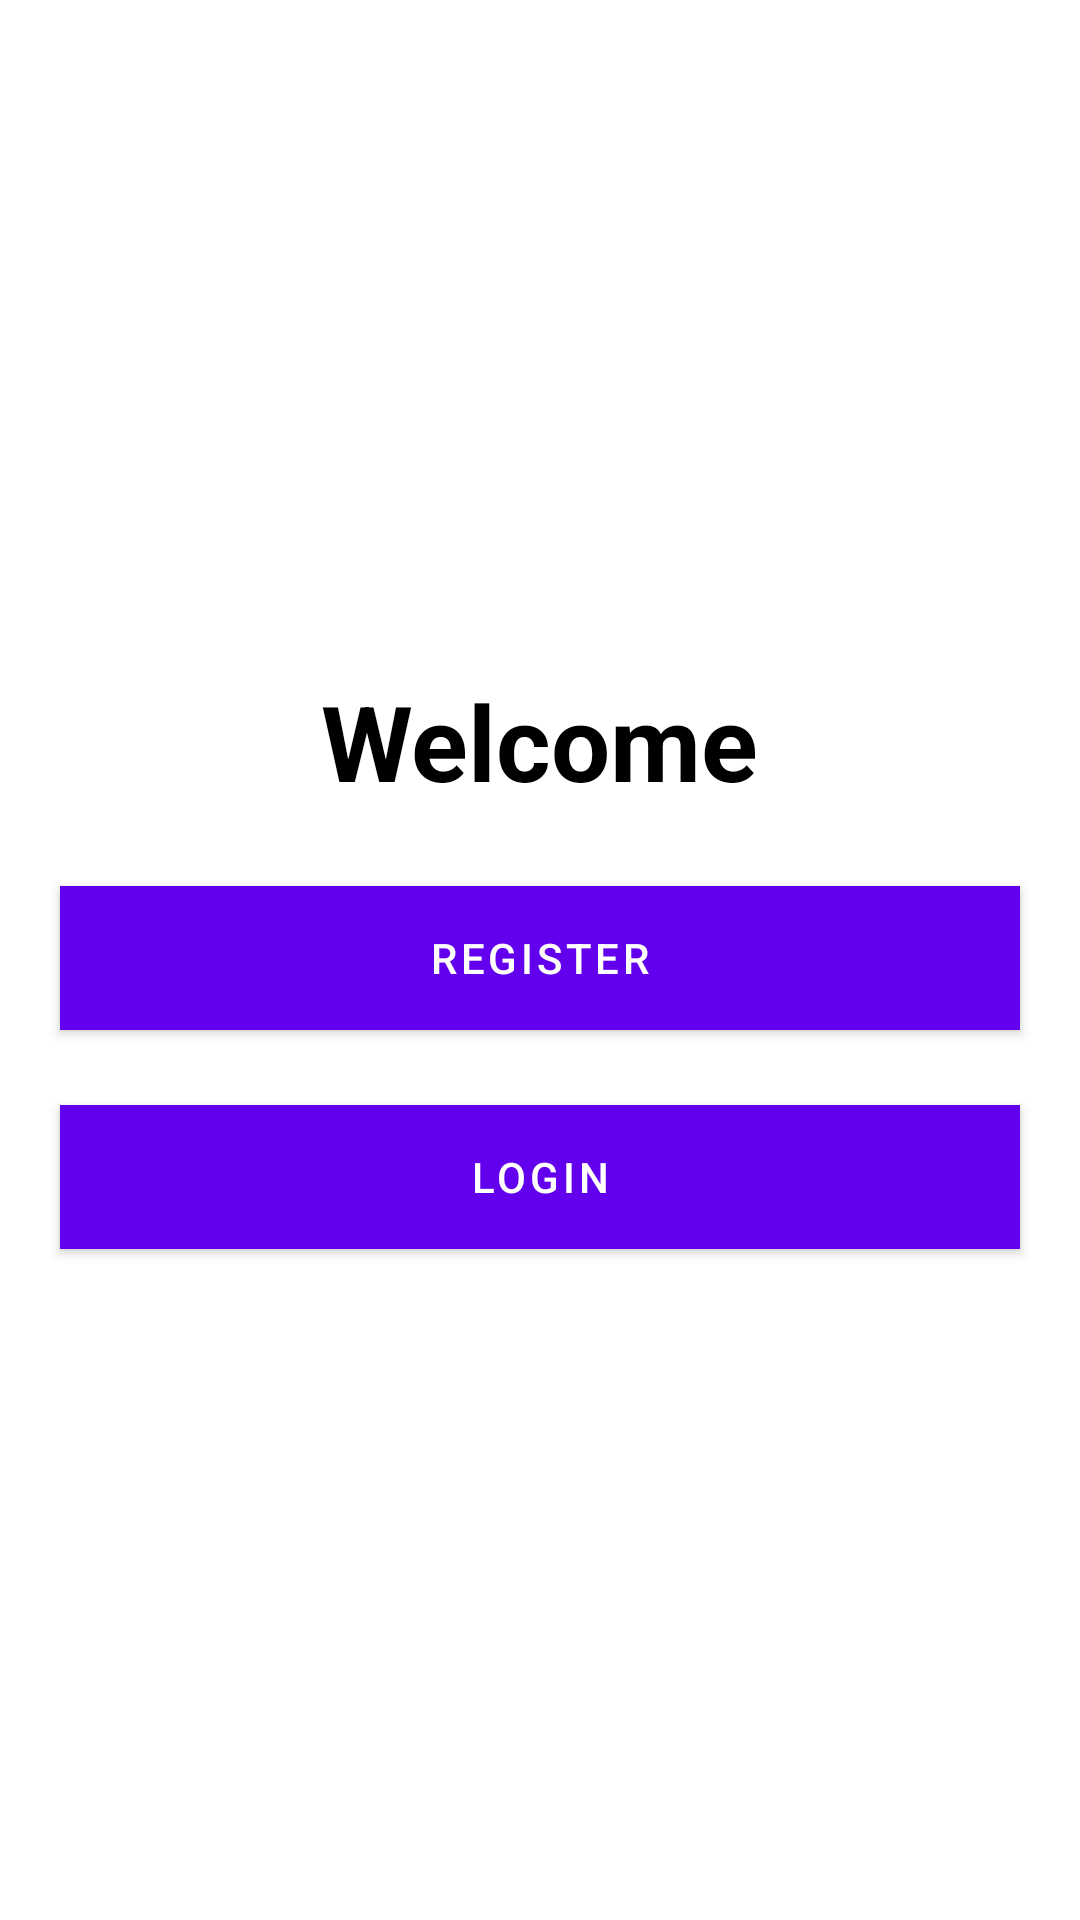

Reconstruct the res/layout file that produces this screen, plus the resources it refers to.
<!-- AndroidManifest.xml: application theme Theme.Messenger -->
<!-- res/layout/activity_welcome.xml -->
<?xml version="1.0" encoding="utf-8"?>
<LinearLayout
    xmlns:android="http://schemas.android.com/apk/res/android"
    xmlns:app="http://schemas.android.com/apk/res-auto"
    xmlns:tools="http://schemas.android.com/tools"
    android:layout_width="match_parent"
    android:layout_height="match_parent"
    android:gravity="center"
    tools:context=".WelcomeActivity"
    android:orientation="vertical">

        <TextView
            android:layout_width="wrap_content"
            android:layout_height="wrap_content"
            android:textColor="@android:color/black"
            android:textSize="35sp"
            android:textStyle="bold"
            android:text="Welcome"
            />

    <Button
        android:id="@+id/registerWelcomeButton"
        android:layout_width="match_parent"
        android:layout_height="wrap_content"
        android:text="Register"
        android:layout_marginTop="25dp"
        android:textColor="@android:color/white"
        android:background="@color/colorPrimaryDark"
        android:layout_marginRight="20dp"
        android:layout_marginLeft="20dp"
        >
    </Button>

    <Button
        android:id="@+id/loginWelcomeButton"
        android:layout_width="match_parent"
        android:layout_height="wrap_content"
        android:text="Login"
        android:layout_marginTop="25dp"
        android:textColor="@android:color/white"
        android:background="@color/colorPrimaryDark"
        android:layout_marginRight="20dp"
        android:layout_marginLeft="20dp"
        >
    </Button>

</LinearLayout>
<!-- resources referenced by this layout -->
<resources>
  <color name="colorPrimaryDark">#1C223C</color>
  <style name="Theme.Messenger" parent="Theme.MaterialComponents.DayNight.NoActionBar">
          
          <item name="colorPrimary">@color/purple_500</item>
          <item name="colorPrimaryVariant">@color/purple_700</item>
          <item name="colorOnPrimary">@color/white</item>
          
          <item name="colorSecondary">@color/teal_200</item>
          <item name="colorSecondaryVariant">@color/teal_700</item>
          <item name="colorOnSecondary">@color/black</item>
          
          <item name="android:statusBarColor" tools:targetApi="l">?attr/colorPrimaryVariant</item>
  
  
          
      </style>
  <color name="purple_500">#FF6200EE</color>
  <color name="purple_700">#FF3700B3</color>
  <color name="white">#FFFFFFFF</color>
  <color name="teal_200">#FF03DAC5</color>
  <color name="teal_700">#FF018786</color>
  <color name="black">#FF000000</color>
</resources>
